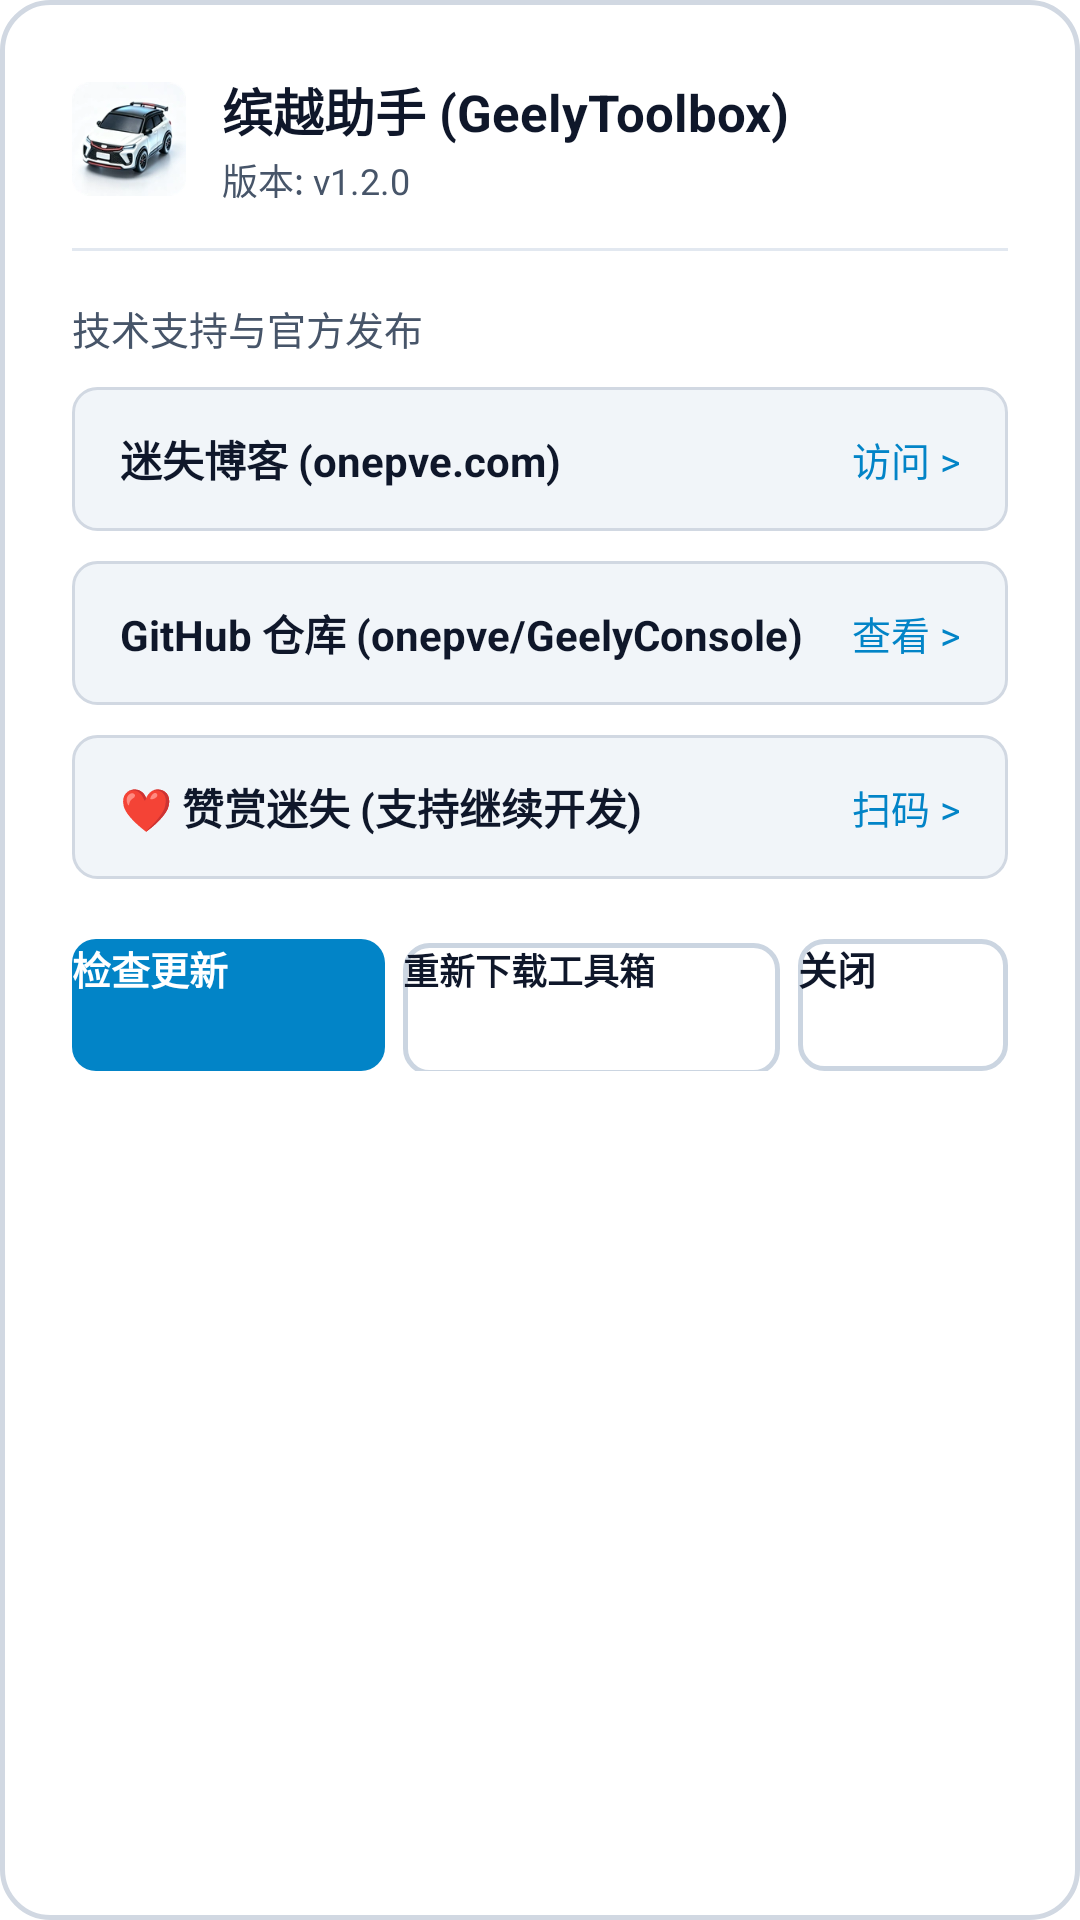

Layout XML and referenced resources for this Android screen:
<!-- AndroidManifest.xml: application theme AppTheme.FullScreen -->
<!-- res/layout/dialog_about.xml -->
<?xml version="1.0" encoding="utf-8"?>
<LinearLayout xmlns:android="http://schemas.android.com/apk/res/android"
    android:layout_width="520dp"
    android:layout_height="wrap_content"
    android:background="@drawable/dialog_background"
    android:orientation="vertical"
    android:padding="24dp">

    <LinearLayout
        android:layout_width="match_parent"
        android:layout_height="wrap_content"
        android:orientation="horizontal"
        android:gravity="center_vertical">

        <ImageView
            android:layout_width="38dp"
            android:layout_height="38dp"
            android:src="@mipmap/ic_launcher"
            android:contentDescription="Logo" />

        <LinearLayout
            android:layout_width="wrap_content"
            android:layout_height="wrap_content"
            android:layout_marginStart="12dp"
            android:orientation="vertical">

            <TextView
                android:layout_width="wrap_content"
                android:layout_height="wrap_content"
                android:text="缤越助手 (GeelyToolbox)"
                android:textColor="@color/text_primary"
                android:textSize="17sp"
                android:textStyle="bold" />

            <TextView
                android:id="@+id/tv_dialog_version"
                android:layout_width="wrap_content"
                android:layout_height="wrap_content"
                android:layout_marginTop="2dp"
                android:text="版本: v1.2.0"
                android:textColor="@color/text_secondary"
                android:textSize="12sp" />
        </LinearLayout>
    </LinearLayout>

    <View
        android:layout_width="match_parent"
        android:layout_height="1dp"
        android:layout_marginTop="14dp"
        android:layout_marginBottom="16dp"
        android:background="@color/divider" />

    <TextView
        android:layout_width="wrap_content"
        android:layout_height="wrap_content"
        android:text="技术支持与官方发布"
        android:textColor="@color/text_secondary"
        android:textSize="13sp" />

    <LinearLayout
        android:id="@+id/layout_link_blog"
        android:layout_width="match_parent"
        android:layout_height="48dp"
        android:layout_marginTop="10dp"
        android:background="@drawable/edit_text_bg"
        android:clickable="true"
        android:focusable="true"
        android:gravity="center_vertical"
        android:paddingStart="16dp"
        android:paddingEnd="16dp">

        <TextView
            android:layout_width="0dp"
            android:layout_height="wrap_content"
            android:layout_weight="1"
            android:text="迷失博客 (onepve.com)"
            android:textColor="@color/text_primary"
            android:textSize="14sp"
            android:textStyle="bold" />

        <TextView
            android:layout_width="wrap_content"
            android:layout_height="wrap_content"
            android:text="访问 >"
            android:textColor="@color/primary"
            android:textSize="13sp" />
    </LinearLayout>

    <LinearLayout
        android:id="@+id/layout_link_github"
        android:layout_width="match_parent"
        android:layout_height="48dp"
        android:layout_marginTop="10dp"
        android:background="@drawable/edit_text_bg"
        android:clickable="true"
        android:focusable="true"
        android:gravity="center_vertical"
        android:paddingStart="16dp"
        android:paddingEnd="16dp">

        <TextView
            android:layout_width="0dp"
            android:layout_height="wrap_content"
            android:layout_weight="1"
            android:text="GitHub 仓库 (onepve/GeelyConsole)"
            android:textColor="@color/text_primary"
            android:textSize="14sp"
            android:textStyle="bold" />

        <TextView
            android:layout_width="wrap_content"
            android:layout_height="wrap_content"
            android:text="查看 >"
            android:textColor="@color/primary"
            android:textSize="13sp" />
    </LinearLayout>

    
    <LinearLayout
        android:id="@+id/layout_link_reward"
        android:layout_width="match_parent"
        android:layout_height="48dp"
        android:layout_marginTop="10dp"
        android:background="@drawable/edit_text_bg"
        android:clickable="true"
        android:focusable="true"
        android:gravity="center_vertical"
        android:paddingStart="16dp"
        android:paddingEnd="16dp">

        <TextView
            android:layout_width="0dp"
            android:layout_height="wrap_content"
            android:layout_weight="1"
            android:text="❤️ 赞赏迷失 (支持继续开发)"
            android:textColor="@color/text_primary"
            android:textSize="14sp"
            android:textStyle="bold" />

        <TextView
            android:layout_width="wrap_content"
            android:layout_height="wrap_content"
            android:text="扫码 >"
            android:textColor="@color/primary"
            android:textSize="13sp" />
    </LinearLayout>

    
    <LinearLayout
        android:layout_width="match_parent"
        android:layout_height="wrap_content"
        android:layout_marginTop="20dp"
        android:gravity="end"
        android:orientation="horizontal">

        <Button
            android:id="@+id/btn_dialog_check_update"
            android:layout_width="0dp"
            android:layout_height="44dp"
            android:layout_weight="1"
            android:layout_marginEnd="6dp"
            android:background="@drawable/btn_primary_bg"
            android:text="检查更新"
            android:textColor="#FFFFFF"
            android:textSize="13sp"
            android:textStyle="bold" />

        <Button
            android:id="@+id/btn_dialog_redownload"
            android:layout_width="0dp"
            android:layout_height="44dp"
            android:layout_weight="1.2"
            android:layout_marginEnd="6dp"
            android:background="@drawable/btn_secondary_bg"
            android:text="重新下载工具箱"
            android:textColor="@color/text_primary"
            android:textSize="12sp"
            android:textStyle="bold" />

        <Button
            android:id="@+id/btn_dialog_about_close"
            android:layout_width="70dp"
            android:layout_height="44dp"
            android:background="@drawable/btn_secondary_bg"
            android:text="关闭"
            android:textColor="@color/text_primary"
            android:textSize="13sp"
            android:textStyle="bold" />
    </LinearLayout>

</LinearLayout>
<!-- resources referenced by this layout -->
<resources>
  <color name="divider">#E2E8F0</color>
  <color name="primary">#0284C7</color>
  <color name="text_primary">#0F172A</color>
  <color name="text_secondary">#475569</color>
  <!-- drawable btn_primary_bg (drawable) -->
  <?xml version="1.0" encoding="utf-8"?>
  <selector xmlns:android="http://schemas.android.com/apk/res/android">
      <item android:state_pressed="true">
          <shape android:shape="rectangle">
              <solid android:color="@color/primary_hover" />
              <corners android:radius="8dp" />
          </shape>
      </item>
      <item>
          <shape android:shape="rectangle">
              <solid android:color="@color/primary" />
              <corners android:radius="8dp" />
          </shape>
      </item>
  </selector>
  <!-- drawable btn_secondary_bg (drawable) -->
  <?xml version="1.0" encoding="utf-8"?>
  <selector xmlns:android="http://schemas.android.com/apk/res/android">
      <item android:state_pressed="true">
          <shape android:shape="rectangle">
              <solid android:color="@color/btn_pressed" />
              <corners android:radius="8dp" />
              <stroke android:width="1.5dp" android:color="@color/btn_border" />
          </shape>
      </item>
      <item>
          <shape android:shape="rectangle">
              <solid android:color="@color/btn_bg" />
              <corners android:radius="8dp" />
              <stroke android:width="1.5dp" android:color="@color/btn_border" />
          </shape>
      </item>
  </selector>
  <!-- drawable dialog_background (drawable) -->
  <?xml version="1.0" encoding="utf-8"?>
  <shape xmlns:android="http://schemas.android.com/apk/res/android"
      android:shape="rectangle">
      <solid android:color="@color/dialog_bg" />
      <corners android:radius="16dp" />
      <stroke
          android:width="1.5dp"
          android:color="@color/card_border" />
  </shape>
  <!-- drawable edit_text_bg (drawable) -->
  <?xml version="1.0" encoding="utf-8"?>
  <shape xmlns:android="http://schemas.android.com/apk/res/android"
      android:shape="rectangle">
      <solid android:color="@color/card_sub_bg" />
      <corners android:radius="8dp" />
      <stroke
          android:width="1dp"
          android:color="@color/card_border" />
  </shape>
  <!-- mipmap ic_launcher: webp bitmap (mipmap-hdpi, 3148 bytes) -->
  <style name="AppTheme.FullScreen" parent="@android:style/Theme.DeviceDefault.NoActionBar.Fullscreen">
          <item name="android:windowNoTitle">true</item>
          <item name="android:windowFullscreen">true</item>
          <item name="android:windowContentOverlay">@null</item>
          <item name="android:windowBackground">#0B1120</item>
          <item name="android:windowTranslucentNavigation">false</item>
          <item name="android:windowDrawsSystemBarBackgrounds">true</item>
      </style>
  <color name="primary_hover">#0369A1</color>
  <color name="btn_pressed">#E2E8F0</color>
  <color name="btn_border">#CBD5E1</color>
  <color name="btn_bg">#FFFFFF</color>
  <color name="dialog_bg">#FFFFFF</color>
  <color name="card_border">#D1D8E2</color>
  <color name="card_sub_bg">#F1F5F9</color>
</resources>
